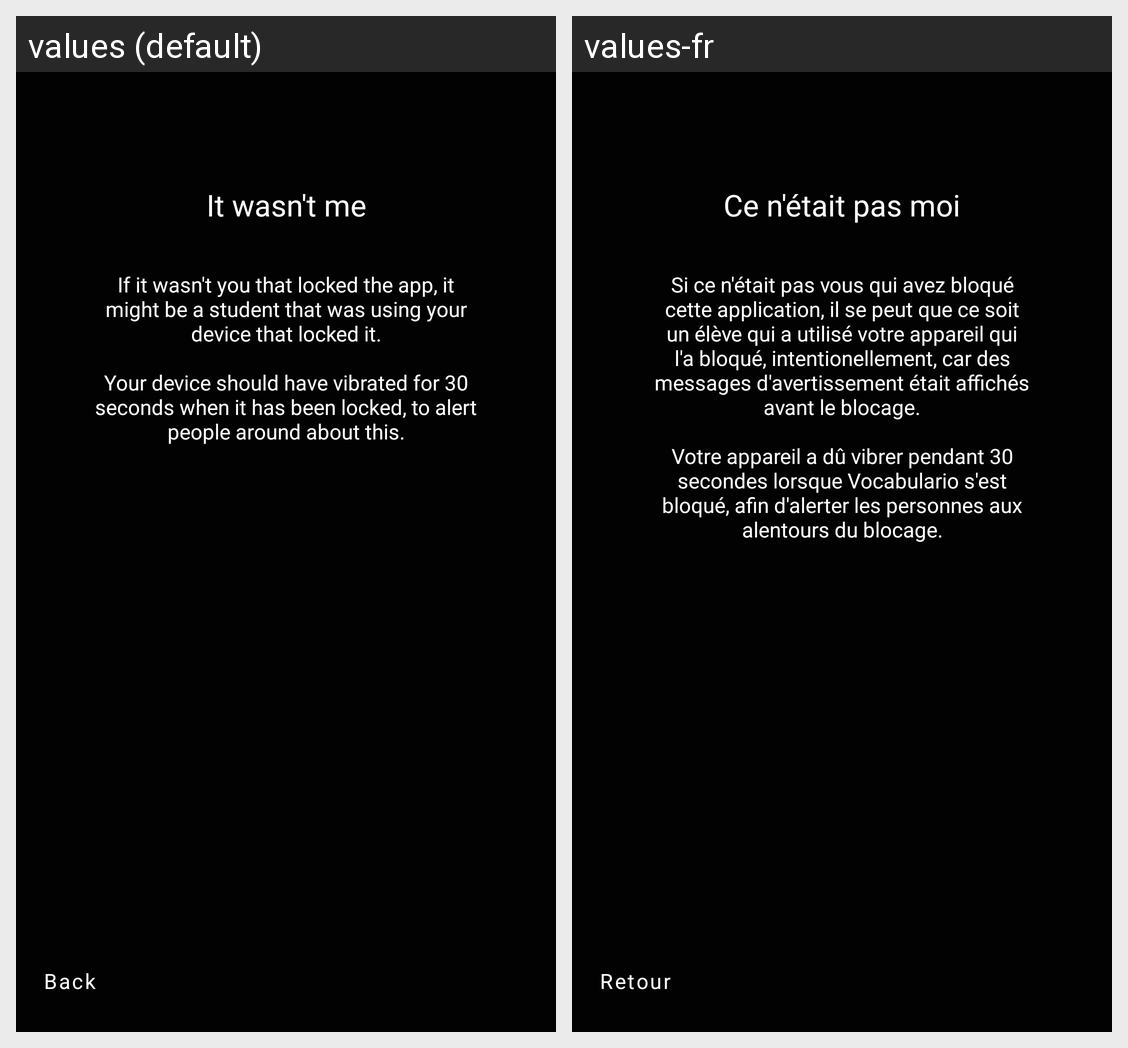

Translations of the strings shown on this Android screen, per locale in the grid:
Android screen res/layout/activity_emergency_block_wasntme.xml rendered under 2 locales, left to right: values (default), values-fr. Device: Nexus 5 (rendered at 1080×1920; each locale shown at half size, 540×960, under a caption strip naming it); theme Theme.Vocabulario.Light.
Strings drawn on this screen, with the default value and each locale's value (text and hints the layout hard-codes, and strings that could not be matched under every locale, appear in the picture but are not listed):

back
  values: Back
  values-fr: Retour

it_wasnt_me
  values: It wasn't me
  values-fr: Ce n'était pas moi

block_wasntme_expl
  values: If it wasn't you that locked the app, it might be a student that was using your device that locked it.
      
      Your device should have vibrated for 30 seconds when it has been locked, to alert people around about this.
  values-fr: Si ce n'était pas vous qui avez bloqué cette application, il se peut que ce soit un élève qui a utilisé votre appareil qui l'a bloqué, intentionellement, car des messages d'avertissement était affichés avant le blocage.
      
      Votre appareil a dû vibrer pendant 30 secondes lorsque Vocabulario s'est bloqué, afin d'alerter les personnes aux alentours du blocage.
